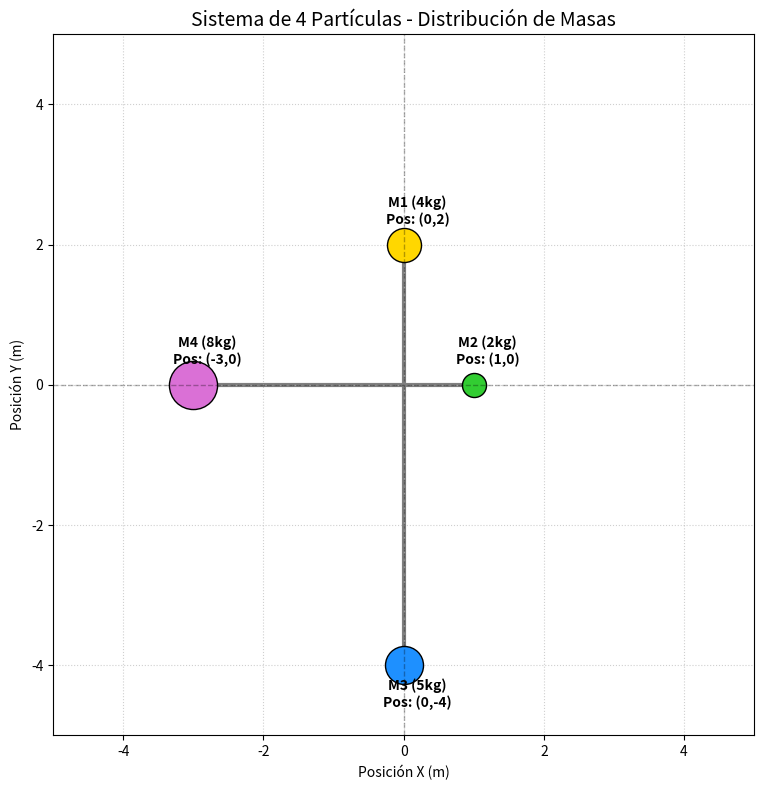

The script that saved this image:
import matplotlib.pyplot as plt
import numpy as np

# Configuración de datos del sistema
# [x, y, masa (kg), etiqueta, color]
particulas = [
    [0, 2, 4, 'M1 (4kg)', 'gold'],        # Eje Y positivo
    [1, 0, 2, 'M2 (2kg)', 'limegreen'],   # Eje X positivo
    [0, -4, 5, 'M3 (5kg)', 'dodgerblue'], # Eje Y negativo
    [-3, 0, 8, 'M4 (8kg)', 'orchid']      # Eje X negativo
]

# Crear la figura y los ejes
fig, ax = plt.subplots(figsize=(8, 8))

# 1. Dibujar las barras (Ejes físicos)
# Barra vertical (de M3 a M1)
ax.plot([0, 0], [-4, 2], color='gray', linewidth=3, zorder=1, label='Barras sin masa')
# Barra horizontal (de M4 a M2)
ax.plot([-3, 1], [0, 0], color='gray', linewidth=3, zorder=1)

# 2. Dibujar las masas
for p in particulas:
    x, y, m, label, color = p
    # El tamaño (s) es proporcional a la masa para visualización (m * 100)
    ax.scatter(x, y, s=m*150, color=color, edgecolors='black', zorder=2, label=f'Masa {m}kg')
    
    # Añadir etiquetas de texto
    offset_y = 0.3 if y >= 0 else -0.6
    ax.text(x + 0.2, y + offset_y, 
            f'{label}\nPos: ({x},{y})', 
            fontsize=10, 
            ha='center', 
            weight='bold')

# 3. Configuración estética del gráfico
ax.axhline(0, color='black', linewidth=1, linestyle='--', alpha=0.3) # Eje X cartesiano
ax.axvline(0, color='black', linewidth=1, linestyle='--', alpha=0.3) # Eje Y cartesiano
ax.grid(True, linestyle=':', alpha=0.6)

# Límites del gráfico (con un poco de margen)
ax.set_xlim(-5, 5)
ax.set_ylim(-5, 5)

# Títulos y etiquetas
ax.set_title('Sistema de 4 Partículas - Distribución de Masas', fontsize=14)
ax.set_xlabel('Posición X (m)')
ax.set_ylabel('Posición Y (m)')
ax.set_aspect('equal') # Importante para que no se distorsione la geometría

# Mostrar gráfico
plt.tight_layout()
plt.show()